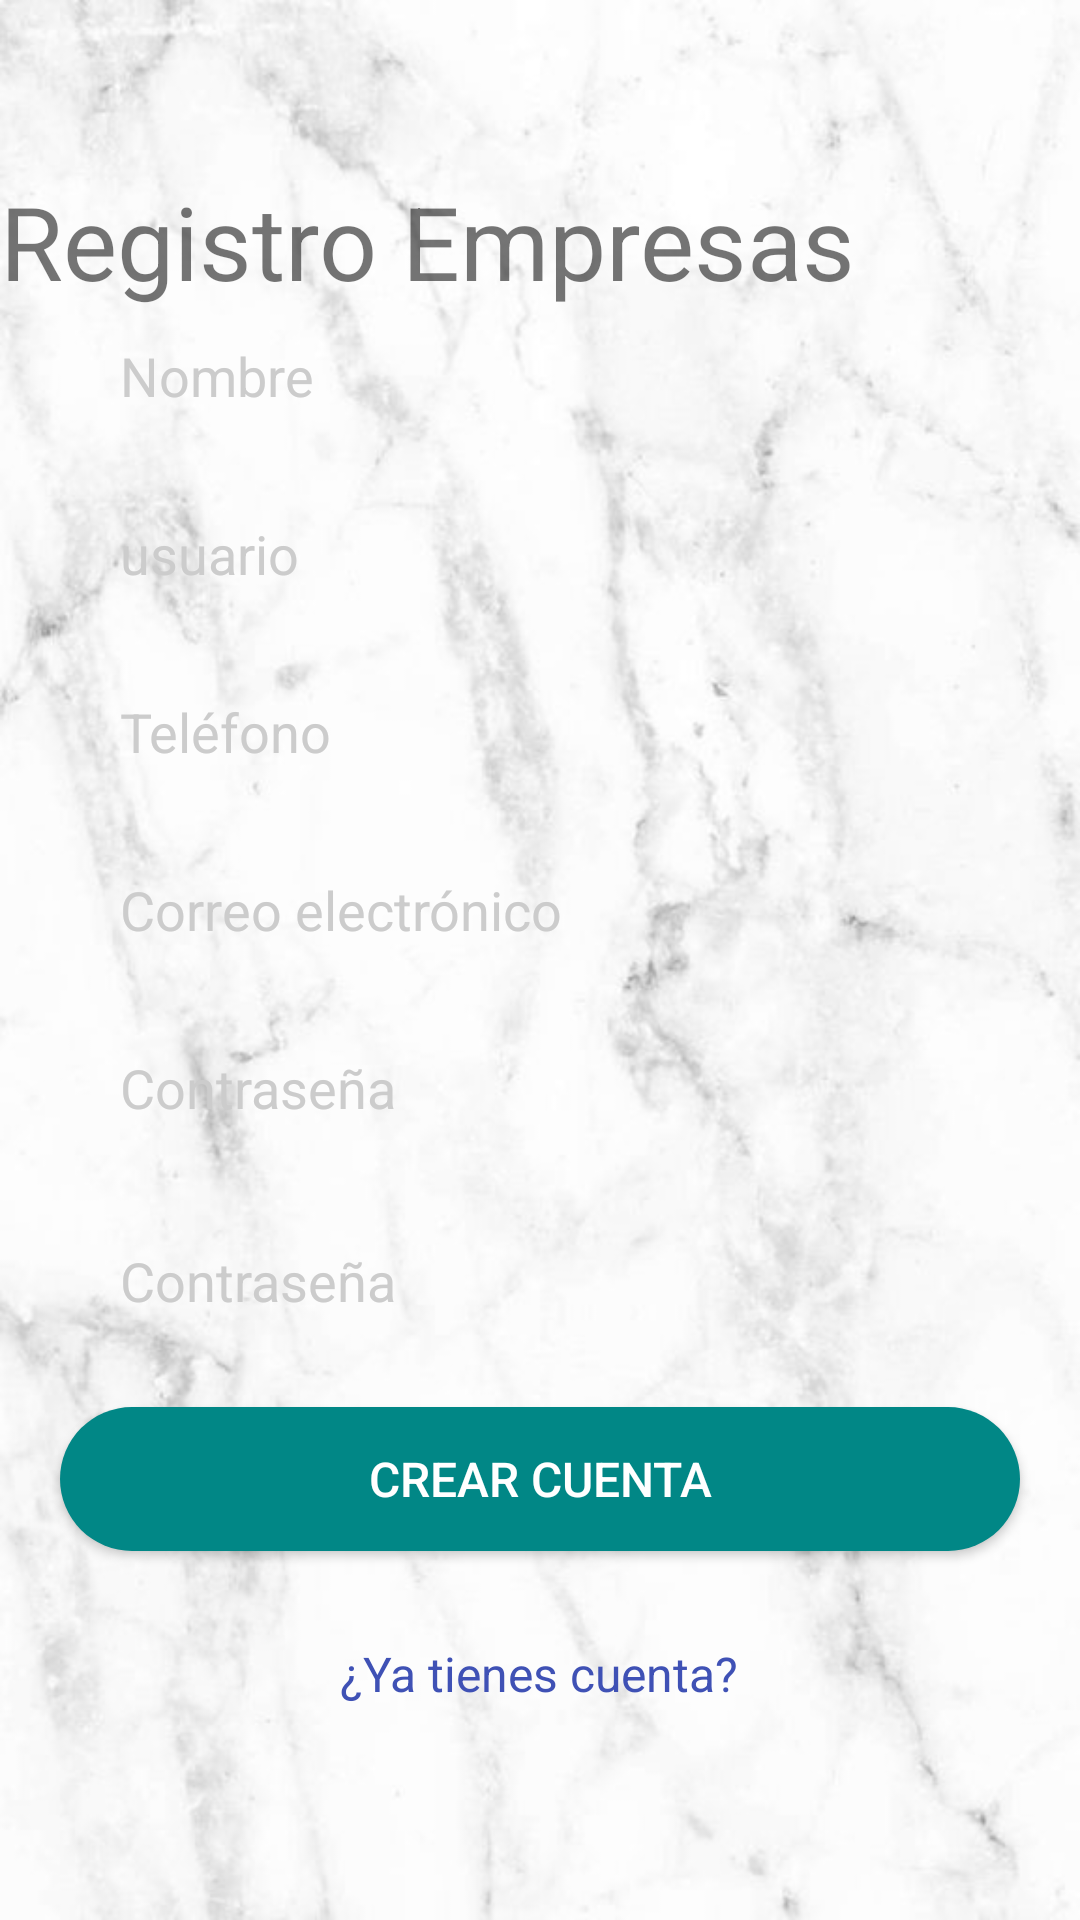

Produce the Android XML layout that renders to this screen, including the resource entries it uses.
<!-- AndroidManifest.xml: application theme Theme.MyApplication -->
<!-- res/layout/activity_login_empresas.xml -->
<?xml version="1.0" encoding="utf-8"?>
<androidx.constraintlayout.widget.ConstraintLayout xmlns:android="http://schemas.android.com/apk/res/android"
    xmlns:app="http://schemas.android.com/apk/res-auto"
    xmlns:tools="http://schemas.android.com/tools"
    android:layout_width="match_parent"
    android:layout_height="match_parent"
    tools:context=".LoginEmpresas">

    <ImageView
        android:layout_width="match_parent"
        android:layout_height="match_parent"
        android:src="@drawable/fondoblanco"
        android:scaleType="centerCrop"
        />

    <LinearLayout
        android:layout_width="match_parent"
        android:layout_height="match_parent"

        android:gravity="center"
        android:orientation="vertical"
        tools:layout_editor_absoluteX="0dp"
        tools:layout_editor_absoluteY="0dp">

        <TextView
            android:id="@+id/textView10"
            android:layout_width="match_parent"
            android:layout_height="wrap_content"
            android:text="Registro Empresas"
            android:textSize="34sp" />

        <EditText
            android:id="@+id/et_nombre"
            android:layout_width="match_parent"
            android:layout_height="wrap_content"
            android:layout_marginLeft="20dp"
            android:layout_marginRight="20dp"
            android:layout_marginBottom="15dp"
            android:background="@drawable/input"
            android:hint="Nombre"
            android:inputType="text"
            android:paddingLeft="20dp"
            android:paddingTop="10dp"
            android:paddingRight="10dp"
            android:paddingBottom="10dp"
            android:textColor="#000000"
            android:textColorHint="#ccc" />

        <EditText
            android:id="@+id/et_usuario"
            android:layout_width="match_parent"
            android:layout_height="wrap_content"
            android:layout_marginLeft="20dp"
            android:layout_marginRight="20dp"
            android:layout_marginBottom="15dp"
            android:background="@drawable/input"
            android:hint="usuario"
            android:inputType="text"
            android:paddingLeft="20dp"
            android:paddingTop="10dp"
            android:paddingRight="10dp"
            android:paddingBottom="10dp"
            android:textColor="#000000"
            android:textColorHint="#ccc" />

        <EditText
            android:id="@+id/et_telefono"
            android:layout_width="match_parent"
            android:layout_height="wrap_content"
            android:layout_marginLeft="20dp"
            android:layout_marginRight="20dp"
            android:layout_marginBottom="15dp"
            android:background="@drawable/input"
            android:hint="Teléfono"
            android:inputType="number"
            android:paddingLeft="20dp"
            android:paddingTop="10dp"
            android:paddingRight="10dp"
            android:paddingBottom="10dp"
            android:textColor="#000000"
            android:textColorHint="#ccc" />

        <EditText
            android:id="@+id/et_correo"
            android:layout_width="match_parent"
            android:layout_height="wrap_content"
            android:layout_marginLeft="20dp"
            android:layout_marginRight="20dp"
            android:layout_marginBottom="15dp"
            android:background="@drawable/input"
            android:hint="Correo electrónico"
            android:inputType="textEmailAddress"
            android:paddingLeft="20dp"
            android:paddingTop="10dp"
            android:paddingRight="10dp"
            android:paddingBottom="10dp"
            android:textColor="#000000"
            android:textColorHint="#ccc" />

        <EditText
            android:id="@+id/et_contrasena"
            android:layout_width="match_parent"
            android:layout_height="wrap_content"
            android:layout_marginLeft="20dp"
            android:layout_marginRight="20dp"
            android:layout_marginBottom="20dp"
            android:background="@drawable/input"
            android:hint="Contraseña"
            android:inputType="textPassword"
            android:paddingLeft="20dp"
            android:paddingTop="10dp"
            android:paddingRight="10dp"
            android:paddingBottom="10dp"
            android:textColor="#000000"
            android:textColorHint="#ccc" />

        <EditText
            android:id="@+id/et_confirmarcontra"
            android:layout_width="match_parent"
            android:layout_height="wrap_content"
            android:layout_marginLeft="20dp"
            android:layout_marginRight="20dp"
            android:layout_marginBottom="20dp"
            android:background="@drawable/input"
            android:hint="Contraseña"
            android:inputType="textPassword"
            android:paddingLeft="20dp"
            android:paddingTop="10dp"
            android:paddingRight="10dp"
            android:paddingBottom="10dp"
            android:textColor="#000000"
            android:textColorHint="#ccc" />

        <Button
            android:id="@+id/crear_cuenta"
            android:layout_width="match_parent"
            android:layout_height="wrap_content"
            android:layout_marginLeft="20dp"
            android:layout_marginRight="20dp"
            android:layout_marginBottom="30dp"
            android:background="@drawable/btn_fondo_color"
            android:elevation="5dp"
            android:text="CREAR CUENTA"
            android:textColor="#fff"
            android:textSize="16sp" />

        <LinearLayout
            android:layout_width="match_parent"
            android:layout_height="wrap_content"
            android:layout_marginLeft="20dp"
            android:layout_marginRight="20dp"
            android:gravity="center"
            android:orientation="horizontal">

            <TextView
                android:id="@+id/TxExistente"
                android:layout_width="wrap_content"
                android:layout_height="35dp"
                android:text="¿Ya tienes cuenta?"
                android:textColor="#3F51B5"
                android:textSize="16sp" />

        </LinearLayout>


    </LinearLayout>

</androidx.constraintlayout.widget.ConstraintLayout>
<!-- resources referenced by this layout -->
<resources>
  <!-- drawable btn_fondo_color (drawable) -->
  <?xml version="1.0" encoding="utf-8"?>
  <shape android:shape="rectangle" xmlns:android="http://schemas.android.com/apk/res/android">
      <solid android:color="@color/colorprimarydark"></solid>
      <corners android:radius="50dp"></corners>
  </shape>
  <!-- drawable fondoblanco: jpg bitmap (drawable, 38385 bytes) -->
  <style name="Theme.MyApplication" parent="Theme.MaterialComponents.DayNight.NoActionBar">
          
          <item name="colorPrimary">@color/colorprimarydark</item>
          <item name="colorPrimaryVariant">@color/purple_700</item>
          <item name="colorOnPrimary">@color/white</item>
          
          <item name="colorSecondary">@color/teal_200</item>
          <item name="colorSecondaryVariant">@color/teal_700</item>
          <item name="colorOnSecondary">@color/black</item>
          
          <item name="android:statusBarColor">?attr/colorPrimaryVariant</item>
          
      </style>
  <color name="colorprimarydark">#FF018786</color>
  <color name="purple_700">#0f97a1</color>
  <color name="white">#FFFFFFFF</color>
  <color name="teal_200">#FF03DAC5</color>
  <color name="teal_700">#DB4437</color>
  <color name="black">#FF000000</color>
</resources>
